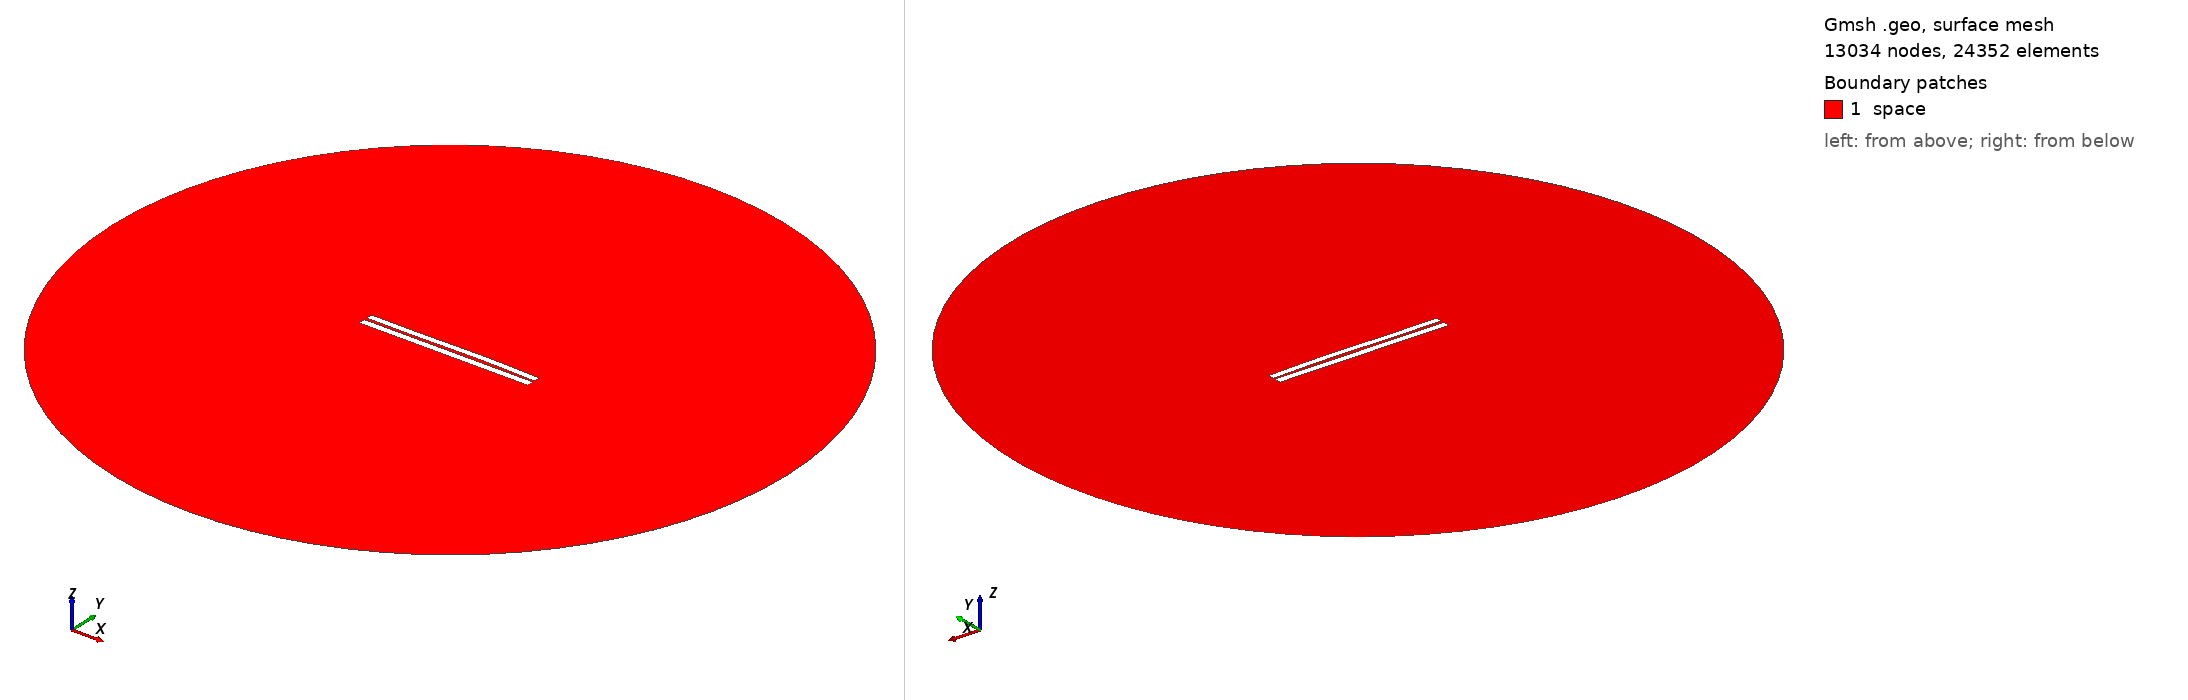

Gmsh geometry script, surface-meshed: 13034 nodes, 24352 surface elements. Boundary patches (legend numbers): 1 space. Left view from above one corner, right view from below the opposite corner. Legend entries are the model's physical surfaces. The drawing asked Gmsh for element sizes between 1% and 20% of the model's largest extent; the script's own settings can give other sizes.

=== 3353.geo (drawn) ===
//---------------------------------------
// Geometry kernel
//---------------------------------------

SetFactory("OpenCASCADE");



//---------------------------------------
// Parameters of the geometry
//---------------------------------------

// Overetch of the upper plate
overetch = 0.125;

// Distance between the plates
distance = 1.5;

// Discretization over the x axis (for the deformation)
nx = 50; 

// Length of the plate
L = 100 - overetch; 

// Number of modes
n = 4; 

// 1st mode coefficient
coeff(1) = -0.075;
beta(1) = 0.596864 * 3.1415926535 / L;

// 2nd mode coefficient
coeff(2) = 0.15;
beta(2) = 1.49418 * 3.1415926535 / L;

// 3rd mode coefficient
coeff(3) = -0.15;
beta(3) = 2.50025 * 3.1415926535 / L;

// 4th mode coefficient
coeff(4) = 0.0;
beta(4) = 3.49999 * 3.1415926535 / L;



//---------------------------------------
// Upper plate (deformed rectangle)
//---------------------------------------

// Coordiantes of the upper plate
xmin = -50;
xmax = 50 - overetch;

// Height of the upper plate
yheight = 4 - 2 * overetch;

// Indexes of the points
UpperID[] = {};
LowerID[] = {};
LeftID[] = {};
RightID[] = {};

// Point index
p = 1;

// Horizontal edges
For i In {1:nx}
    x = xmin + (i-1)*(xmax - xmin)/(nx-1);

    y_bottom = distance / 2 + overetch;
    For j In {1:n}
        C = (Cosh(beta(j)*L) + Cos(beta(j)*L)) / (Sinh(beta(j)*L) + Sin(beta(j)*L));
        y_bottom  = y_bottom + coeff(j) * (Cosh(beta(j)*(x+50)) - Cos(beta(j)*(x+50)) - C * (Sinh(beta(j)*(x+50)) - Sin(beta(j)*(x+50))));
    EndFor

    y_top = y_bottom + yheight;

    Point(p) = {x, y_top, 0, 1.0};
    UpperID[i] = p;
    p = p + 1;

    Point(p) = {x, y_bottom, 0, 1.0};
    LowerID[i] = p;
    p = p + 1;
EndFor

// Create point lists
UpperPts[] = {}; LowerPts[] = {};
For i In {1:nx}
  UpperPts[] += {UpperID[i]};
  LowerPts[] += {LowerID[i]};
EndFor

// Build splines
Spline(1) = {UpperPts[]};
Spline(2) = {LowerPts[]};
Line(3) = {LowerPts[nx-1], UpperPts[nx-1]};
Line(4) = {LowerPts[0], UpperPts[0]};

// Build the plane surface
Curve Loop(1) = {2, 3, -1, -4};
Plane Surface(1) = {1};



//---------------------------------------
// Lower plate (rectangle)
//---------------------------------------

// Vertices
Point(1001) = {-50, -1, 0, 1.0};
Point(1002) = { 50, -1, 0, 1.0};
Point(1003) = { 50,  -5, 0, 1.0};
Point(1004) = {-50,  -5, 0, 1.0};

// Edges
Line(5) = {1001, 1002};
Line(6) = {1002, 1003};
Line(7) = {1003, 1004};
Line(8) = {1004, 1001};

// Plane surface
Line Loop(2) = {5, 6, 7, 8};
Plane Surface(2) = {2}; 



//---------------------------------------
// Outer (fictious) boundary
//---------------------------------------

// Points
Point(1005) = {0, 0, 0};       // Center
Point(1006) = {200, 0, 0};     // Start point
Point(1007) = {0, 200, 0};     // 90 degrees
Point(1008) = {-200, 0, 0};    // 180 degrees
Point(1009) = {0, -200, 0};    // 270 degrees

// Circle arcs (each needs start, center, end)
Circle(9) = {1006, 1005, 1007};
Circle(10) = {1007, 1005, 1008};
Circle(11) = {1008, 1005, 1009};
Circle(12) = {1009, 1005, 1006};

// Plane surface for the entire domain
Curve Loop(3) = {9, 10, 11, 12};
Surface(3) = {3};

// Subtract the plates from the whole domain to obtain the actual domain where we want to solve the equations
BooleanDifference{ Surface{3}; Delete; }{ Surface{1}; Surface{2}; Delete; }




//---------------------------------------
// Transfinite Lines/Curves
//---------------------------------------

// Set the number of points on the boundaries
r = 7;

// Plates
Transfinite Curve {1, 2} = 50*r Using Progression 1;
Transfinite Curve {3, 4} = 2*r Using Progression 1;
Transfinite Line {5, 7} = 50*r Using Progression 1;
Transfinite Line {6, 8} = 2*r Using Progression 1;

// Outer boundary
Transfinite Line {9, 10, 11, 12} = 20 Using Progression 1;



//---------------------------------------
// Physical groups
//---------------------------------------                

// Physical curves (boundaries)
Physical Line("force_segment", 10) = {2};
Physical Line("upper_plate", 11) = {1, 3, 4};
Physical Line("lower_plate", 12) = {5, 6, 7, 8};
Physical Line("boundary", 20) = {9, 10, 11, 12};

// Physical Surfaces
Physical Surface("space", 30) = {3};



//---------------------------------------
// 6. Generate the Mesh
//---------------------------------------

// 2D mesh generation
Mesh 2;
